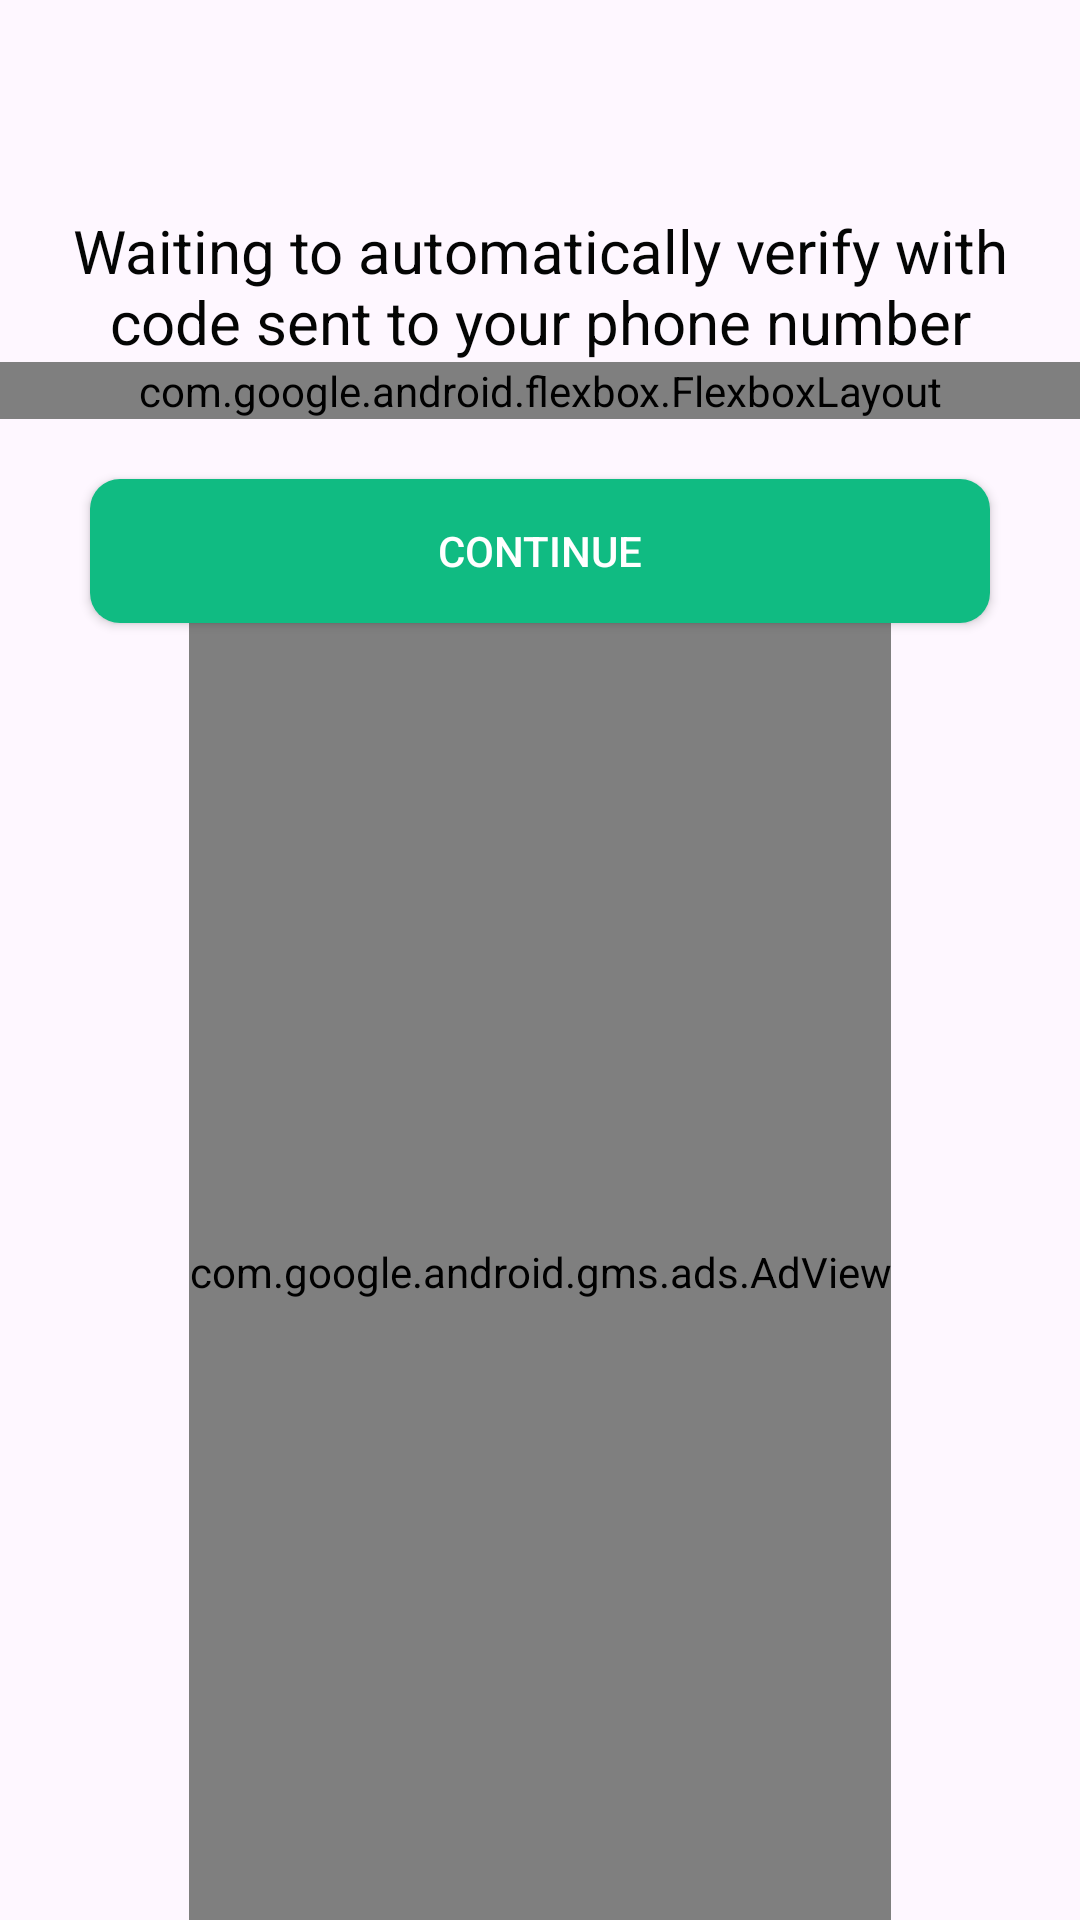

The Android layout XML behind this screen, and the referenced resources:
<!-- AndroidManifest.xml: application theme Base.Theme.MyApplication -->
<!-- res/layout/activity_autofill_code.xml -->
<?xml version="1.0" encoding="utf-8"?>
<RelativeLayout xmlns:android="http://schemas.android.com/apk/res/android"
xmlns:app="http://schemas.android.com/apk/res-auto"
xmlns:tools="http://schemas.android.com/tools"
android:layout_width="match_parent"
android:layout_height="match_parent"
tools:context=".AutofillCode">




<TextView
    android:id="@+id/verifyDescription"
    android:layout_width="match_parent"
    android:layout_height="wrap_content"
    android:text="@string/enter_the_code_we_sent_to_your_phone_number"
    android:textColor="@color/black"
    android:gravity="center"
    android:textSize="20sp"
    android:layout_marginTop="70dp"
    />


<com.google.android.flexbox.FlexboxLayout
    android:id="@+id/code"
    android:layout_below="@id/verifyDescription"
    android:layout_width="match_parent"
    app:flexDirection="row"
    android:gravity="center"
    app:justifyContent="center"
    android:layout_height="wrap_content">
    <EditText
        android:id="@+id/et1"
        android:layout_width="50dp"
        android:layout_height="wrap_content"
        android:layout_marginTop="16dp"
        android:hint="*"
        android:inputType="phone"
        android:maxLength="10"
        android:padding="10dp"
        />

    <EditText
        android:id="@+id/et2"
        android:layout_width="50dp"
        android:layout_height="wrap_content"
        android:layout_marginTop="16dp"
        android:hint="*"
        android:inputType="phone"
        android:maxLength="10"
        android:padding="10dp"
        />
    <EditText
        android:id="@+id/et3"
        android:layout_width="50dp"
        android:layout_height="wrap_content"
        android:layout_marginTop="16dp"
        android:hint="*"
        android:inputType="phone"
        android:maxLength="10"
        android:padding="10dp"
        />

    <EditText
        android:id="@+id/et4"
        android:layout_width="50dp"
        android:layout_height="wrap_content"
        android:layout_marginTop="16dp"
        android:hint="*"
        android:inputType="phone"
        android:maxLength="10"
        android:padding="10dp"
        />
    <EditText
        android:id="@+id/et5"
        android:layout_width="50dp"
        android:layout_height="wrap_content"
        android:layout_marginTop="16dp"
        android:hint="*"
        android:inputType="phone"
        android:maxLength="10"
        android:padding="10dp"
        />
    <EditText
        android:id="@+id/et6"
        android:layout_width="50dp"
        android:layout_height="wrap_content"
        android:layout_marginTop="16dp"
        android:hint="*"
        android:inputType="phone"
        android:maxLength="10"
        android:padding="10dp"
        />
</com.google.android.flexbox.FlexboxLayout>




<Button
    android:id="@+id/continueButton"
    android:layout_below="@id/code"
    android:layout_width="300dp"
    android:layout_height="wrap_content"
    android:layout_centerHorizontal="true"
    android:layout_marginTop="20dp"
    android:gravity="center"
    android:text="Continue"
    android:textColor="#FFFFFF"
    android:background="@drawable/rectangular_button_bg"
    />

    <com.google.android.gms.ads.AdView
        xmlns:ads="http://schemas.android.com/apk/res-auto"
        android:id="@+id/adView"
        android:layout_below="@id/continueButton"
        android:layout_width="wrap_content"
        android:layout_height="wrap_content"
        android:layout_centerHorizontal="true"
        android:layout_alignParentBottom="true"
        ads:adSize="BANNER"
        ads:adUnitId="ca-app-pub-7568606258610372/2835244765">
    </com.google.android.gms.ads.AdView>

</RelativeLayout>
<!-- resources referenced by this layout -->
<resources>
  <color name="black">#040504</color>
  <!-- drawable rectangular_button_bg (drawable) -->
  <?xml version="1.0" encoding="utf-8"?>
  <shape xmlns:android="http://schemas.android.com/apk/res/android"
      android:shape="rectangle">
      <solid android:color="@color/colorPrimary" /> 
      <corners android:radius="10dp" /> 
  </shape>
  <string name="enter_the_code_we_sent_to_your_phone_number">Waiting to automatically verify with code sent to your phone number</string>
  <style name="Base.Theme.MyApplication" parent="Theme.Material3.DayNight.NoActionBar">
          
          
          
          <item name="colorPrimary">@color/colorPrimary</item>
  
          
          <item name="colorPrimaryDark">@color/colorPrimary</item>
          <item name="colorAccent">@color/colorAccent</item>
      </style>
  <color name="colorPrimary">#10BB82</color>
  <color name="colorAccent">#03DAC5</color>
</resources>
